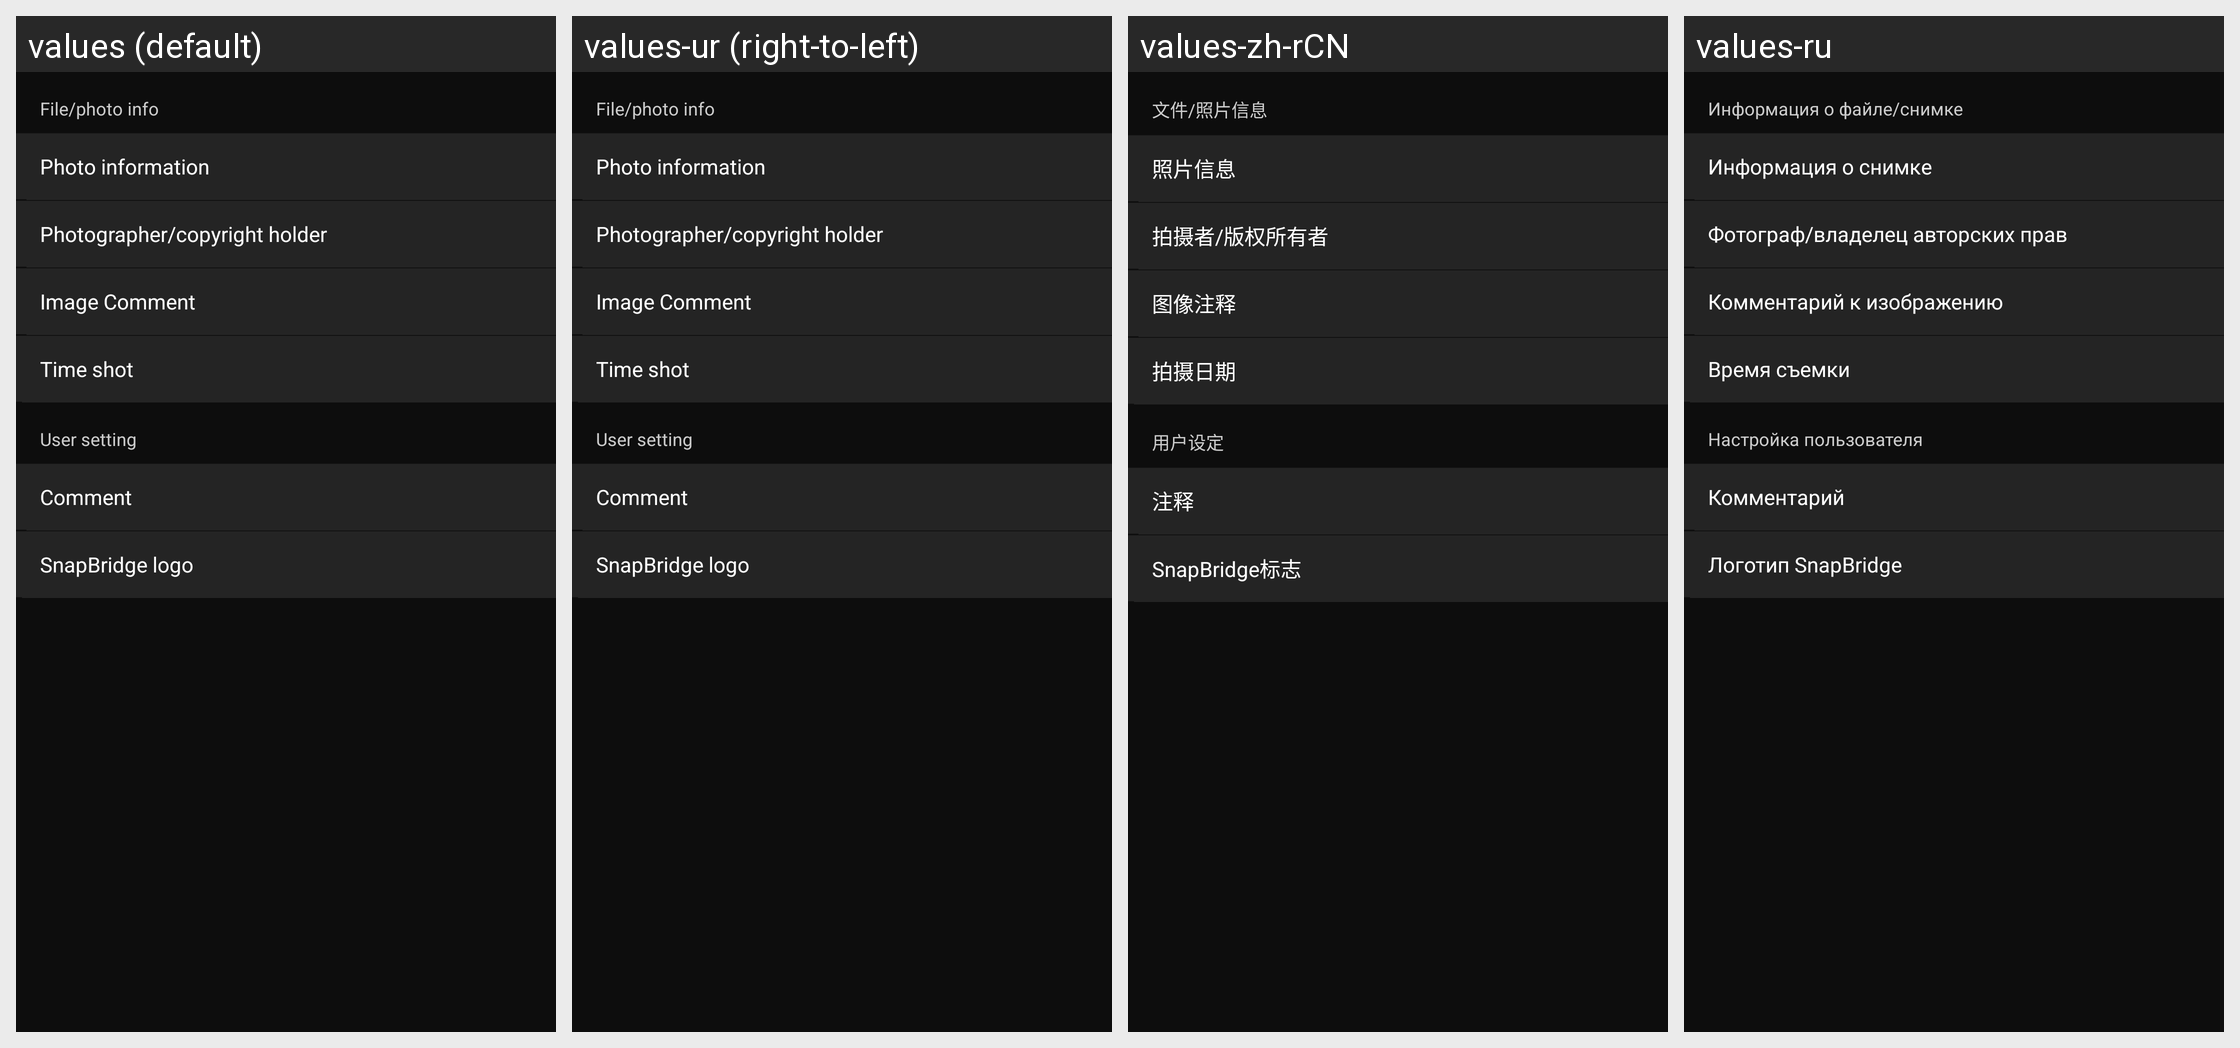

The Android screen above is rendered under several locales of the same app. Produce the string resources it draws, with the default and per-locale values.
Android screen res/layout/credit_type_setting.xml rendered under 4 locales, left to right: values (default), values-ur (right-to-left), values-zh-rCN, values-ru. Device: Nexus 5 (rendered at 1080×1920; each locale shown at half size, 540×960, under a caption strip naming it); theme AppTheme.
Other locales in the repository, not shown: values-af, values-am, values-ar, values-as, values-az, values-be, values-bg, values-bn, values-bs, values-ca, values-cs, values-da, values-el, values-en-rCA, values-en-rGB, values-en-rIN, values-en-rXC, values-es, values-es-rUS, values-et, values-eu, values-fa, values-fi, values-fr, values-fr-rCA, values-gl, values-gu, values-hi, values-hr, values-hu, values-hy, values-in, values-is, values-iw, values-ka, values-kk, values-km, values-kn, values-ky, values-lo, values-lt, values-lv, values-mk, values-ml, values-mn, values-mr, values-ms, values-my, values-nb, values-ne, values-nl, values-or, values-pa, values-pl, values-pt, values-pt-rBR, values-pt-rPT, values-ro, values-si, values-sk, values-sl, values-sq, values-sr, values-sv, values-sw, values-ta, values-te, values-th, values-tl, values-tr, values-uk, values-uz, values-vi, values-zh-rHK, values-zu.
Strings drawn on this screen, with the default value and each locale's value (text and hints the layout hard-codes, and strings that could not be matched under every locale, appear in the picture but are not listed):

MID_APP_CD_TYPE_PHOTOINFO_LIST_INDEX
  values: File/photo info
  values-ur: File/photo info  [not translated; the default value is used]
  values-zh-rCN: 文件/照片信息
  values-ru: Информация о файле/снимке

MID_APP_CD_TYPE_PHOTOINFO_LIST_LIST_INFO
  values: Photo information
  values-ur: Photo information  [not translated; the default value is used]
  values-zh-rCN: 照片信息
  values-ru: Информация о снимке

MID_APP_CD_TYPE_PHOTOINFO_LIST_PHOTOGRAPHER_AND_COPYRIGHT
  values: Photographer/copyright holder
  values-ur: Photographer/copyright holder  [not translated; the default value is used]
  values-zh-rCN: 拍摄者/版权所有者
  values-ru: Фотограф/владелец авторских прав

MID_APP_CD_TYPE_PHOTOINFO_LIST_COMMENT
  values: Image Comment
  values-ur: Image Comment  [not translated; the default value is used]
  values-zh-rCN: 图像注释
  values-ru: Комментарий к изображению

MID_APP_CD_TYPE_PHOTOINFO_LIST_DATE
  values: Time shot
  values-ur: Time shot  [not translated; the default value is used]
  values-zh-rCN: 拍摄日期
  values-ru: Время съемки

MID_APP_CD_USER_SETTING_TITLE
  values: User setting
  values-ur: User setting  [not translated; the default value is used]
  values-zh-rCN: 用户设定
  values-ru: Настройка пользователя

MID_APP_CD_TYPE_USER_SETTING_LIST_COMMENT
  values: Comment
  values-ur: Comment  [not translated; the default value is used]
  values-zh-rCN: 注释
  values-ru: Комментарий

MID_APP_CD_TYPE_USER_SETTING_LIST_SNAPBRIDGE_LOGO
  values: SnapBridge logo
  values-ur: SnapBridge logo  [not translated; the default value is used]
  values-zh-rCN: SnapBridge标志
  values-ru: Логотип SnapBridge
